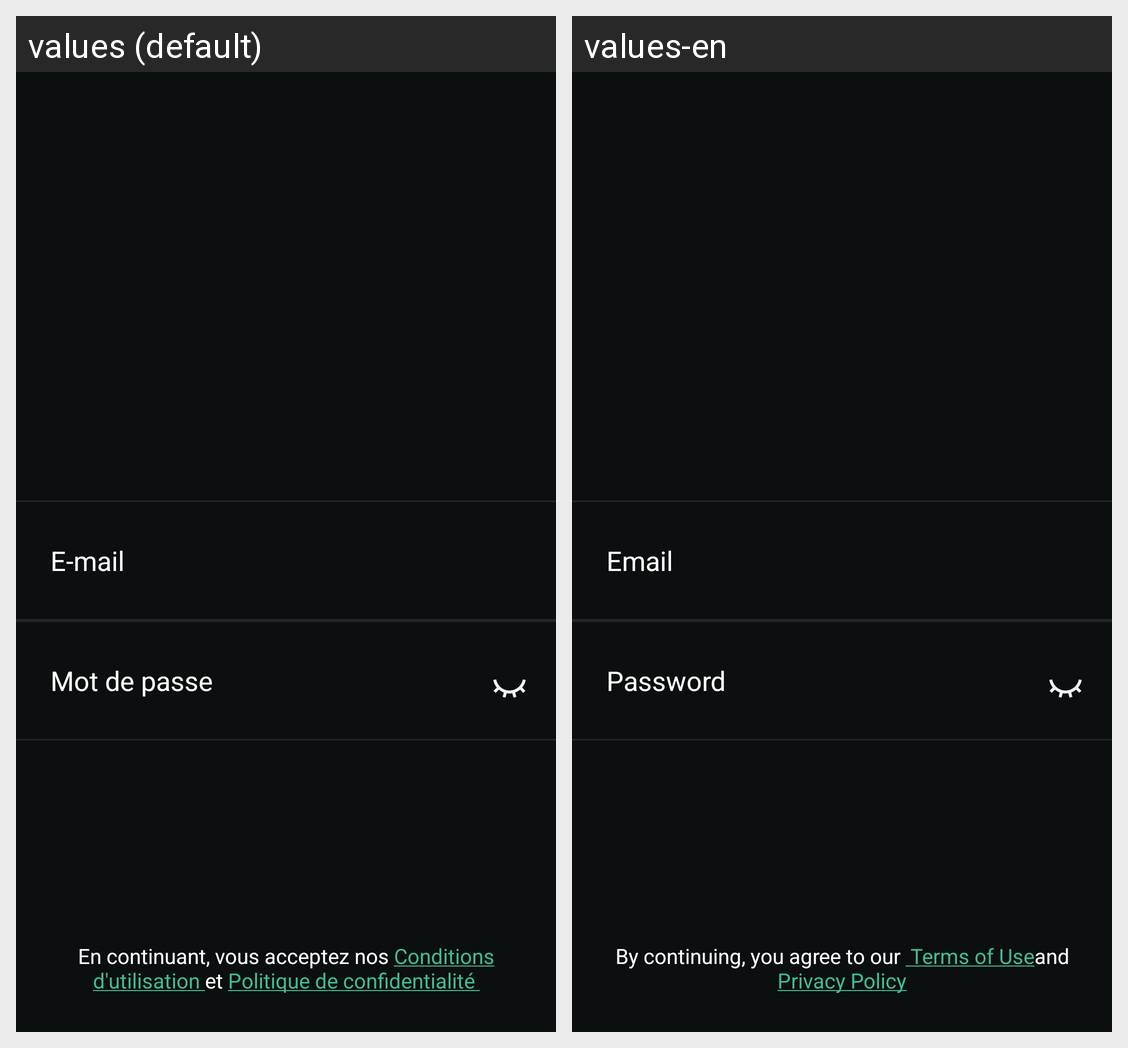

The same Android screen rendered under two of its app's locales, left to right. List the strings drawn on it with the default value and each locale's translation.
Android screen res/layout/activity_login.xml rendered under 2 locales, left to right: values (default), values-en. Device: Nexus 5 (rendered at 1080×1920; each locale shown at half size, 540×960, under a caption strip naming it); theme Theme.Thurii.
Strings drawn on this screen, with the default value and each locale's value (text and hints the layout hard-codes, and strings that could not be matched under every locale, appear in the picture but are not listed):

email
  values: E-mail
  values-en: Email

password
  values: Mot de passe
  values-en: Password
